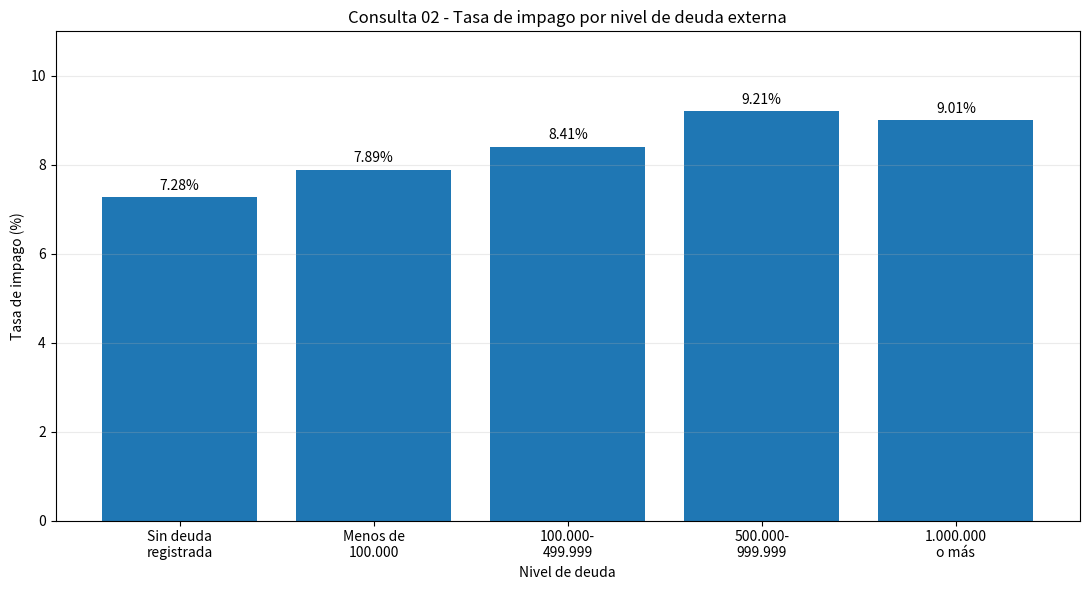

This figure's Python source:
import matplotlib.pyplot as plt
from pathlib import Path

niveles = [
    "Sin deuda\nregistrada",
    "Menos de\n100.000",
    "100.000-\n499.999",
    "500.000-\n999.999",
    "1.000.000\no más"
]

tasas = [7.28, 7.89, 8.41, 9.21, 9.01]

fig, ax = plt.subplots(figsize=(11, 6))

barras = ax.bar(niveles, tasas)

ax.set_title("Consulta 02 - Tasa de impago por nivel de deuda externa")
ax.set_xlabel("Nivel de deuda")
ax.set_ylabel("Tasa de impago (%)")
ax.grid(axis="y", alpha=0.25)
ax.set_ylim(0, 11)

ax.bar_label(barras, fmt="%.2f%%", padding=3)

fig.tight_layout()

salida = Path("resultados/grafico_consulta_02.png")
salida.parent.mkdir(parents=True, exist_ok=True)

plt.savefig(salida, dpi=300, bbox_inches="tight")
plt.close()

print(f"Gráfico guardado en: {salida.resolve()}")
